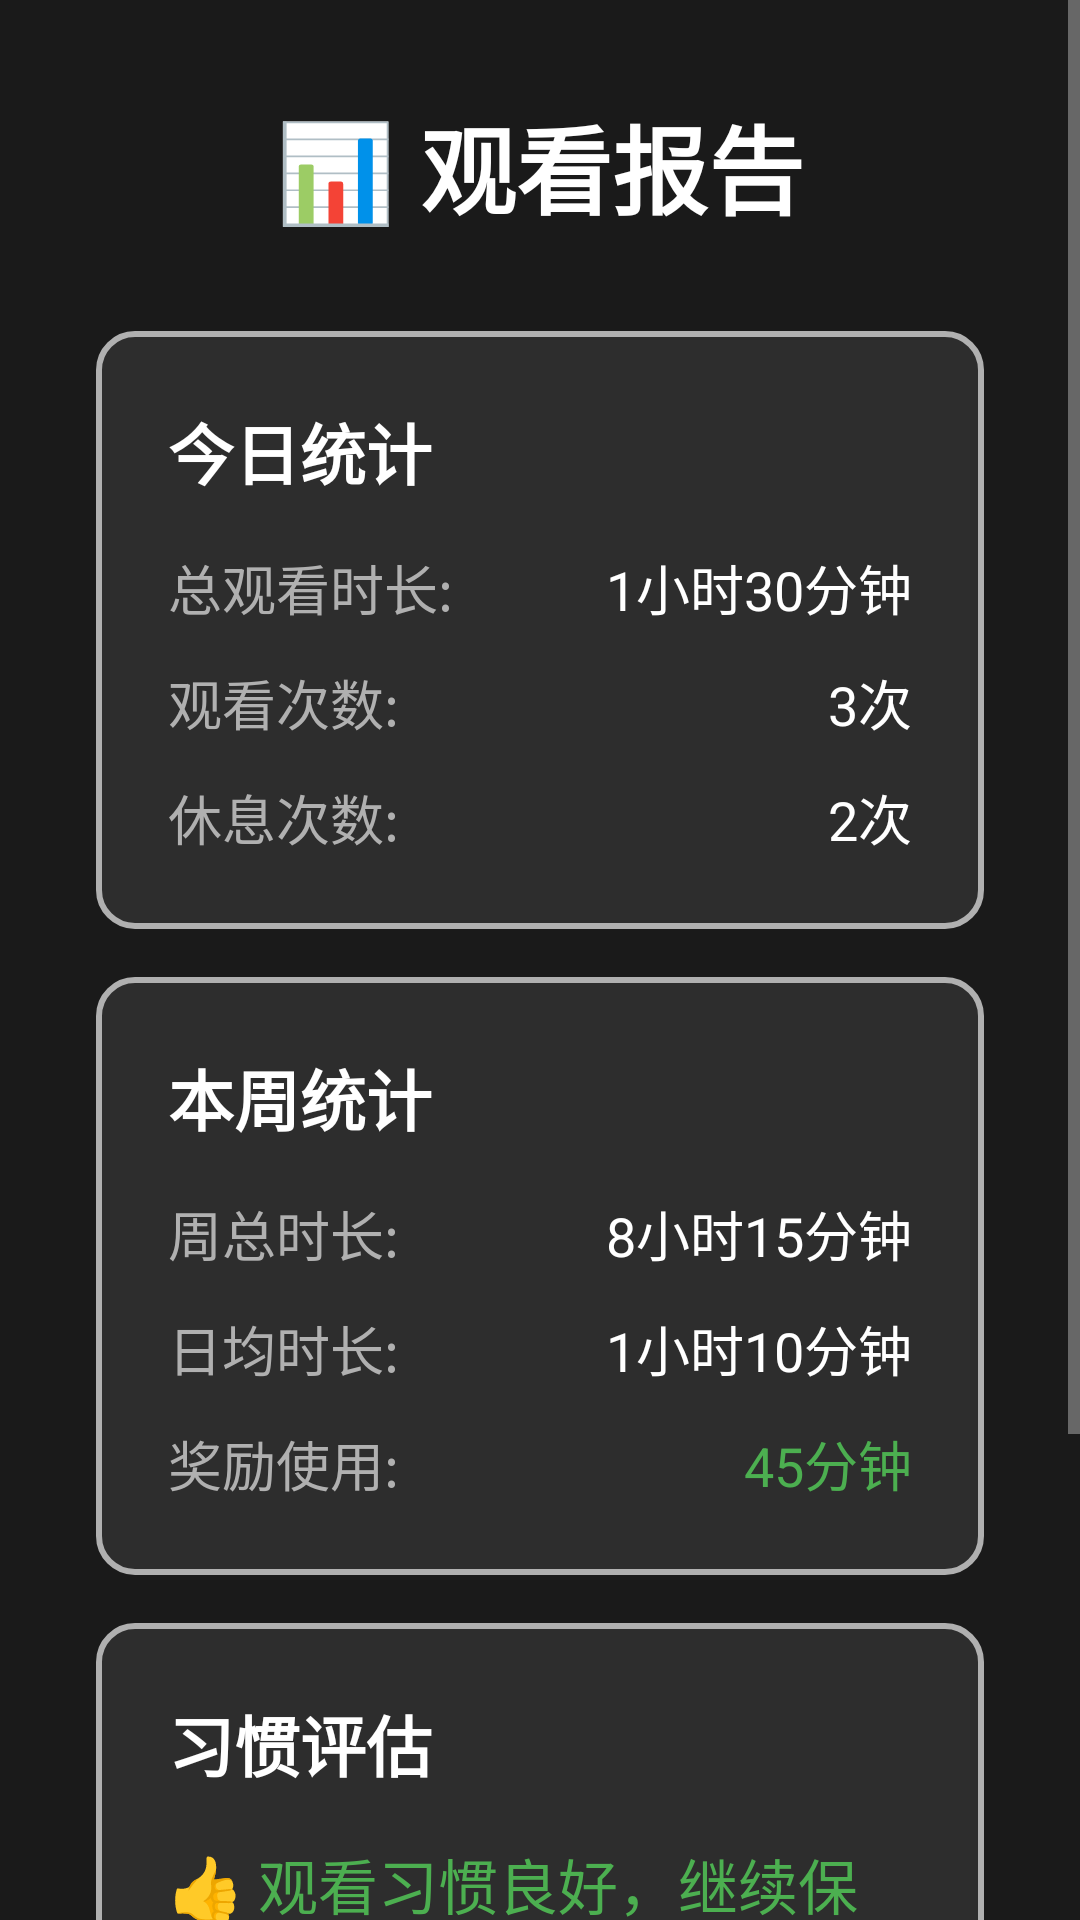

Reconstruct the res/layout file that produces this screen, plus the resources it refers to.
<!-- AndroidManifest.xml: application theme AppTheme -->
<!-- res/layout/activity_report.xml -->
<?xml version="1.0" encoding="utf-8"?>
<ScrollView xmlns:android="http://schemas.android.com/apk/res/android"
    android:layout_width="match_parent"
    android:layout_height="match_parent"
    android:background="@color/background">

    <LinearLayout
        android:layout_width="match_parent"
        android:layout_height="wrap_content"
        android:orientation="vertical"
        android:padding="32dp">

        
        <TextView
            android:layout_width="match_parent"
            android:layout_height="wrap_content"
            android:text="📊 观看报告"
            android:textSize="32sp"
            android:textStyle="bold"
            android:textColor="@color/text_primary"
            android:gravity="center"
            android:layout_marginBottom="32dp" />

        
        <LinearLayout
            android:layout_width="match_parent"
            android:layout_height="wrap_content"
            android:orientation="vertical"
            android:background="@drawable/card_background"
            android:padding="24dp"
            android:layout_marginBottom="16dp">

            <TextView
                android:layout_width="match_parent"
                android:layout_height="wrap_content"
                android:text="今日统计"
                android:textSize="22sp"
                android:textStyle="bold"
                android:textColor="@color/text_primary"
                android:layout_marginBottom="16dp" />

            <LinearLayout
                android:layout_width="match_parent"
                android:layout_height="wrap_content"
                android:orientation="horizontal"
                android:layout_marginBottom="12dp">

                <TextView
                    android:layout_width="0dp"
                    android:layout_height="wrap_content"
                    android:layout_weight="1"
                    android:text="总观看时长:"
                    android:textSize="18sp"
                    android:textColor="@color/text_secondary" />

                <TextView
                    android:id="@+id/tv_today_duration"
                    android:layout_width="wrap_content"
                    android:layout_height="wrap_content"
                    android:text="1小时30分钟"
                    android:textSize="18sp"
                    android:textColor="@color/text_primary" />

            </LinearLayout>

            <LinearLayout
                android:layout_width="match_parent"
                android:layout_height="wrap_content"
                android:orientation="horizontal"
                android:layout_marginBottom="12dp">

                <TextView
                    android:layout_width="0dp"
                    android:layout_height="wrap_content"
                    android:layout_weight="1"
                    android:text="观看次数:"
                    android:textSize="18sp"
                    android:textColor="@color/text_secondary" />

                <TextView
                    android:id="@+id/tv_today_count"
                    android:layout_width="wrap_content"
                    android:layout_height="wrap_content"
                    android:text="3次"
                    android:textSize="18sp"
                    android:textColor="@color/text_primary" />

            </LinearLayout>

            <LinearLayout
                android:layout_width="match_parent"
                android:layout_height="wrap_content"
                android:orientation="horizontal">

                <TextView
                    android:layout_width="0dp"
                    android:layout_height="wrap_content"
                    android:layout_weight="1"
                    android:text="休息次数:"
                    android:textSize="18sp"
                    android:textColor="@color/text_secondary" />

                <TextView
                    android:id="@+id/tv_today_rest"
                    android:layout_width="wrap_content"
                    android:layout_height="wrap_content"
                    android:text="2次"
                    android:textSize="18sp"
                    android:textColor="@color/text_primary" />

            </LinearLayout>

        </LinearLayout>

        
        <LinearLayout
            android:layout_width="match_parent"
            android:layout_height="wrap_content"
            android:orientation="vertical"
            android:background="@drawable/card_background"
            android:padding="24dp"
            android:layout_marginBottom="16dp">

            <TextView
                android:layout_width="match_parent"
                android:layout_height="wrap_content"
                android:text="本周统计"
                android:textSize="22sp"
                android:textStyle="bold"
                android:textColor="@color/text_primary"
                android:layout_marginBottom="16dp" />

            <LinearLayout
                android:layout_width="match_parent"
                android:layout_height="wrap_content"
                android:orientation="horizontal"
                android:layout_marginBottom="12dp">

                <TextView
                    android:layout_width="0dp"
                    android:layout_height="wrap_content"
                    android:layout_weight="1"
                    android:text="周总时长:"
                    android:textSize="18sp"
                    android:textColor="@color/text_secondary" />

                <TextView
                    android:id="@+id/tv_week_duration"
                    android:layout_width="wrap_content"
                    android:layout_height="wrap_content"
                    android:text="8小时15分钟"
                    android:textSize="18sp"
                    android:textColor="@color/text_primary" />

            </LinearLayout>

            <LinearLayout
                android:layout_width="match_parent"
                android:layout_height="wrap_content"
                android:orientation="horizontal"
                android:layout_marginBottom="12dp">

                <TextView
                    android:layout_width="0dp"
                    android:layout_height="wrap_content"
                    android:layout_weight="1"
                    android:text="日均时长:"
                    android:textSize="18sp"
                    android:textColor="@color/text_secondary" />

                <TextView
                    android:id="@+id/tv_week_average"
                    android:layout_width="wrap_content"
                    android:layout_height="wrap_content"
                    android:text="1小时10分钟"
                    android:textSize="18sp"
                    android:textColor="@color/text_primary" />

            </LinearLayout>

            <LinearLayout
                android:layout_width="match_parent"
                android:layout_height="wrap_content"
                android:orientation="horizontal">

                <TextView
                    android:layout_width="0dp"
                    android:layout_height="wrap_content"
                    android:layout_weight="1"
                    android:text="奖励使用:"
                    android:textSize="18sp"
                    android:textColor="@color/text_secondary" />

                <TextView
                    android:id="@+id/tv_week_reward"
                    android:layout_width="wrap_content"
                    android:layout_height="wrap_content"
                    android:text="45分钟"
                    android:textSize="18sp"
                    android:textColor="@color/accent" />

            </LinearLayout>

        </LinearLayout>

        
        <LinearLayout
            android:layout_width="match_parent"
            android:layout_height="wrap_content"
            android:orientation="vertical"
            android:background="@drawable/card_background"
            android:padding="24dp"
            android:layout_marginBottom="24dp">

            <TextView
                android:layout_width="match_parent"
                android:layout_height="wrap_content"
                android:text="习惯评估"
                android:textSize="22sp"
                android:textStyle="bold"
                android:textColor="@color/text_primary"
                android:layout_marginBottom="16dp" />

            <TextView
                android:id="@+id/tv_evaluation"
                android:layout_width="match_parent"
                android:layout_height="wrap_content"
                android:text="👍 观看习惯良好，继续保持！"
                android:textSize="20sp"
                android:textColor="@color/accent" />

            <TextView
                android:id="@+id/tv_suggestion"
                android:layout_width="match_parent"
                android:layout_height="wrap_content"
                android:text="建议适当增加户外活动时间"
                android:textSize="16sp"
                android:textColor="@color/text_secondary"
                android:layout_marginTop="12dp" />

        </LinearLayout>

        
        <Button
            android:id="@+id/btn_back"
            android:layout_width="match_parent"
            android:layout_height="70dp"
            android:text="返回主界面"
            android:textSize="22sp"
            android:backgroundTint="@color/primary"
            android:focusable="true" />

    </LinearLayout>

</ScrollView>
<!-- resources referenced by this layout -->
<resources>
  <color name="accent">#FF4CAF50</color>
  <color name="background">#FF1A1A1A</color>
  <color name="primary">#FF6200EE</color>
  <color name="text_primary">#FFFFFFFF</color>
  <color name="text_secondary">#FFB0B0B0</color>
  <!-- drawable card_background (drawable) -->
  <?xml version="1.0" encoding="utf-8"?>
  <shape xmlns:android="http://schemas.android.com/apk/res/android"
      android:shape="rectangle">
      <solid android:color="@color/surface" />
      <stroke
          android:width="2dp"
          android:color="@color/text_secondary" />
      <corners android:radius="12dp" />
      <padding
          android:left="20dp"
          android:top="16dp"
          android:right="20dp"
          android:bottom="16dp" />
  </shape>
  <style name="AppTheme" parent="Theme.MaterialComponents.DayNight.NoActionBar">
          <item name="colorPrimary">@color/primary</item>
          <item name="colorPrimaryVariant">@color/primary_variant</item>
          <item name="colorSecondary">@color/secondary</item>
          <item name="android:colorBackground">@color/background</item>
          <item name="colorSurface">@color/surface</item>
          <item name="colorError">@color/error</item>
          <item name="android:statusBarColor">@color/background</item>
          <item name="android:navigationBarColor">@color/background</item>
          <item name="android:textColorPrimary">@color/text_primary</item>
          <item name="android:textColorSecondary">@color/text_secondary</item>
      </style>
  <color name="surface">#FF2D2D2D</color>
  <color name="primary_variant">#FF3700B3</color>
  <color name="secondary">#FF03DAC5</color>
  <color name="error">#FFCF6679</color>
</resources>
